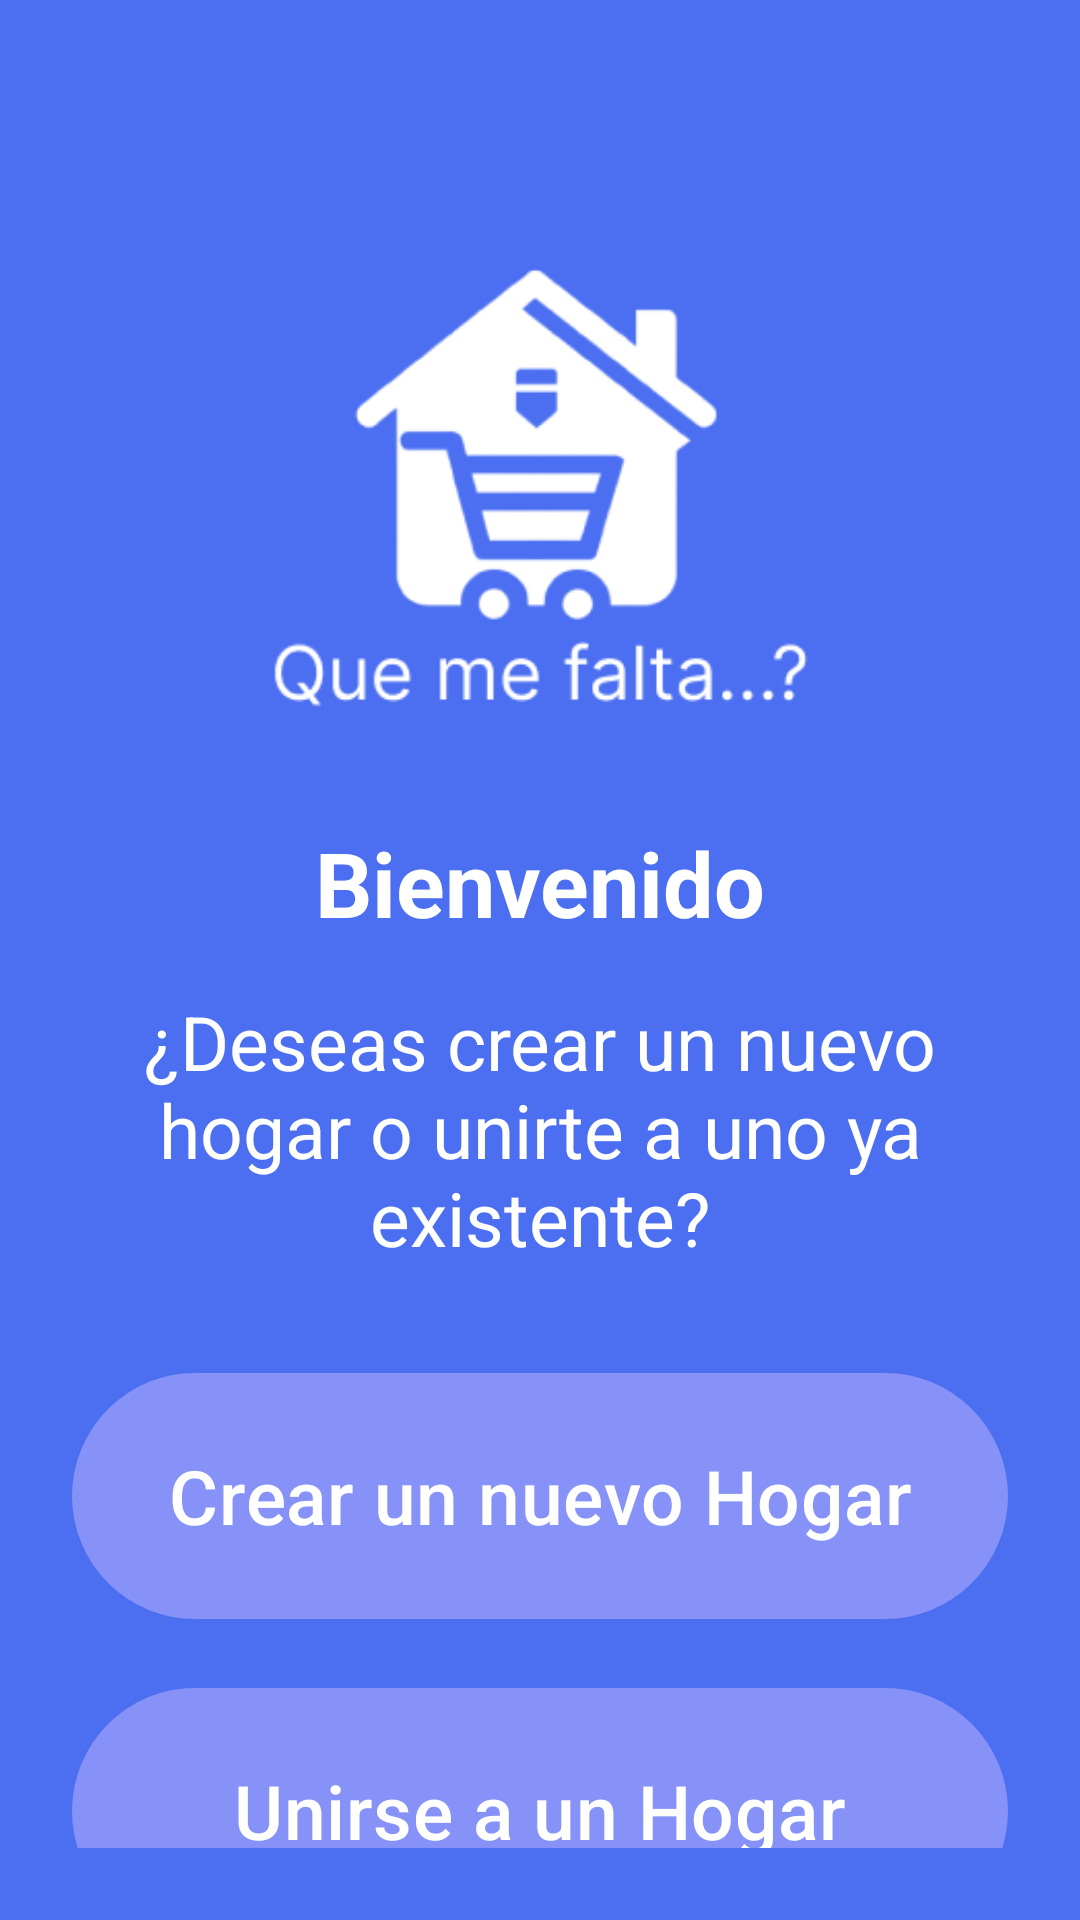

This screen was rendered from an Android layout file. Write that file and the resources it references.
<!-- AndroidManifest.xml: application theme Theme.QueMeFaltaApp -->
<!-- res/layout/activity_first_step.xml -->
<?xml version="1.0" encoding="utf-8"?>
<LinearLayout xmlns:android="http://schemas.android.com/apk/res/android"
    xmlns:app="http://schemas.android.com/apk/res-auto"
    xmlns:tools="http://schemas.android.com/tools"
    android:orientation="vertical"
    android:layout_width="match_parent"
    android:layout_height="match_parent"
    android:padding="24dp"
    android:background="@color/primaryBg"
    tools:context=".home.FirstStepActivity">

    <ImageView
        android:id="@+id/imageView"
        android:layout_width="200dp"
        android:layout_height="200dp"
        android:layout_gravity="center"
        android:layout_marginTop="25dp"
        android:src="@drawable/logo"
        app:tint="@color/white" />
    <TextView
        android:layout_width="match_parent"
        android:layout_height="wrap_content"
        android:text="Bienvenido"
        android:layout_marginTop="25dp"
        android:textSize="30sp"
        android:textStyle="bold"
        android:textColor="@color/primaryTxt"
        android:gravity="center_horizontal"
        android:layout_marginBottom="16dp"/>

    <TextView
        android:layout_width="match_parent"
        android:layout_height="wrap_content"
        android:text="¿Deseas crear un nuevo hogar o unirte a uno ya existente?"
        android:textSize="25sp"
        android:textColor="@color/primaryTxt"
        android:gravity="center_horizontal"
        android:layout_marginBottom="16dp"/>

    <com.google.android.material.button.MaterialButton
        android:id="@+id/btnCrearHogar"
        android:layout_width="match_parent"
        android:layout_height="90dp"
        android:textSize="25sp"
        android:layout_marginTop="15dp"
        android:text="Crear un nuevo Hogar"/>

    <com.google.android.material.button.MaterialButton
        android:id="@+id/btnUnirseHogar"
        android:layout_width="match_parent"
        android:layout_height="90dp"
        android:textSize="25sp"
        android:layout_marginTop="15dp"
        android:text="Unirse a un Hogar"/>

    <TextView
        android:id="@+id/tvLogout"
        android:paddingTop="20sp"
        android:layout_width="match_parent"
        android:layout_height="wrap_content"
        android:gravity="center"
        android:textColor="@color/white"
        android:layout_marginLeft="8dp"
        android:text="Cerrar Sesión"
        android:textStyle="bold"
        android:textSize="20sp"/>

    
</LinearLayout>
<!-- resources referenced by this layout -->
<resources>
  <color name="primaryBg">#4B6FF0</color>
  <color name="primaryTxt">#FFF</color>
  <color name="white">#FFFFFFFF</color>
  <!-- drawable logo: png bitmap (drawable, 18288 bytes) -->
  <style name="Theme.QueMeFaltaApp" parent="Base.Theme.QueMeFaltaApp" />
  <style name="Base.Theme.QueMeFaltaApp" parent="Theme.Material3.DayNight.NoActionBar">
          
          <item name="colorPrimary">@color/lavender</item>
          <item name="colorPrimaryVariant">@color/lavender</item>
          <item name="colorOnPrimary">@color/white</item>
          
          <item name="colorSecondary">@color/teal_200</item>
          <item name="colorSecondaryVariant">@color/teal_700</item>
          <item name="colorOnSecondary">@color/black</item>
          
          <item name="android:statusBarColor">?attr/colorPrimaryVariant</item>
          
      </style>
  <color name="lavender">#8692f7</color>
  <color name="teal_200">#FF03DAC5</color>
  <color name="teal_700">#FF018786</color>
  <color name="black">#FF000000</color>
</resources>
